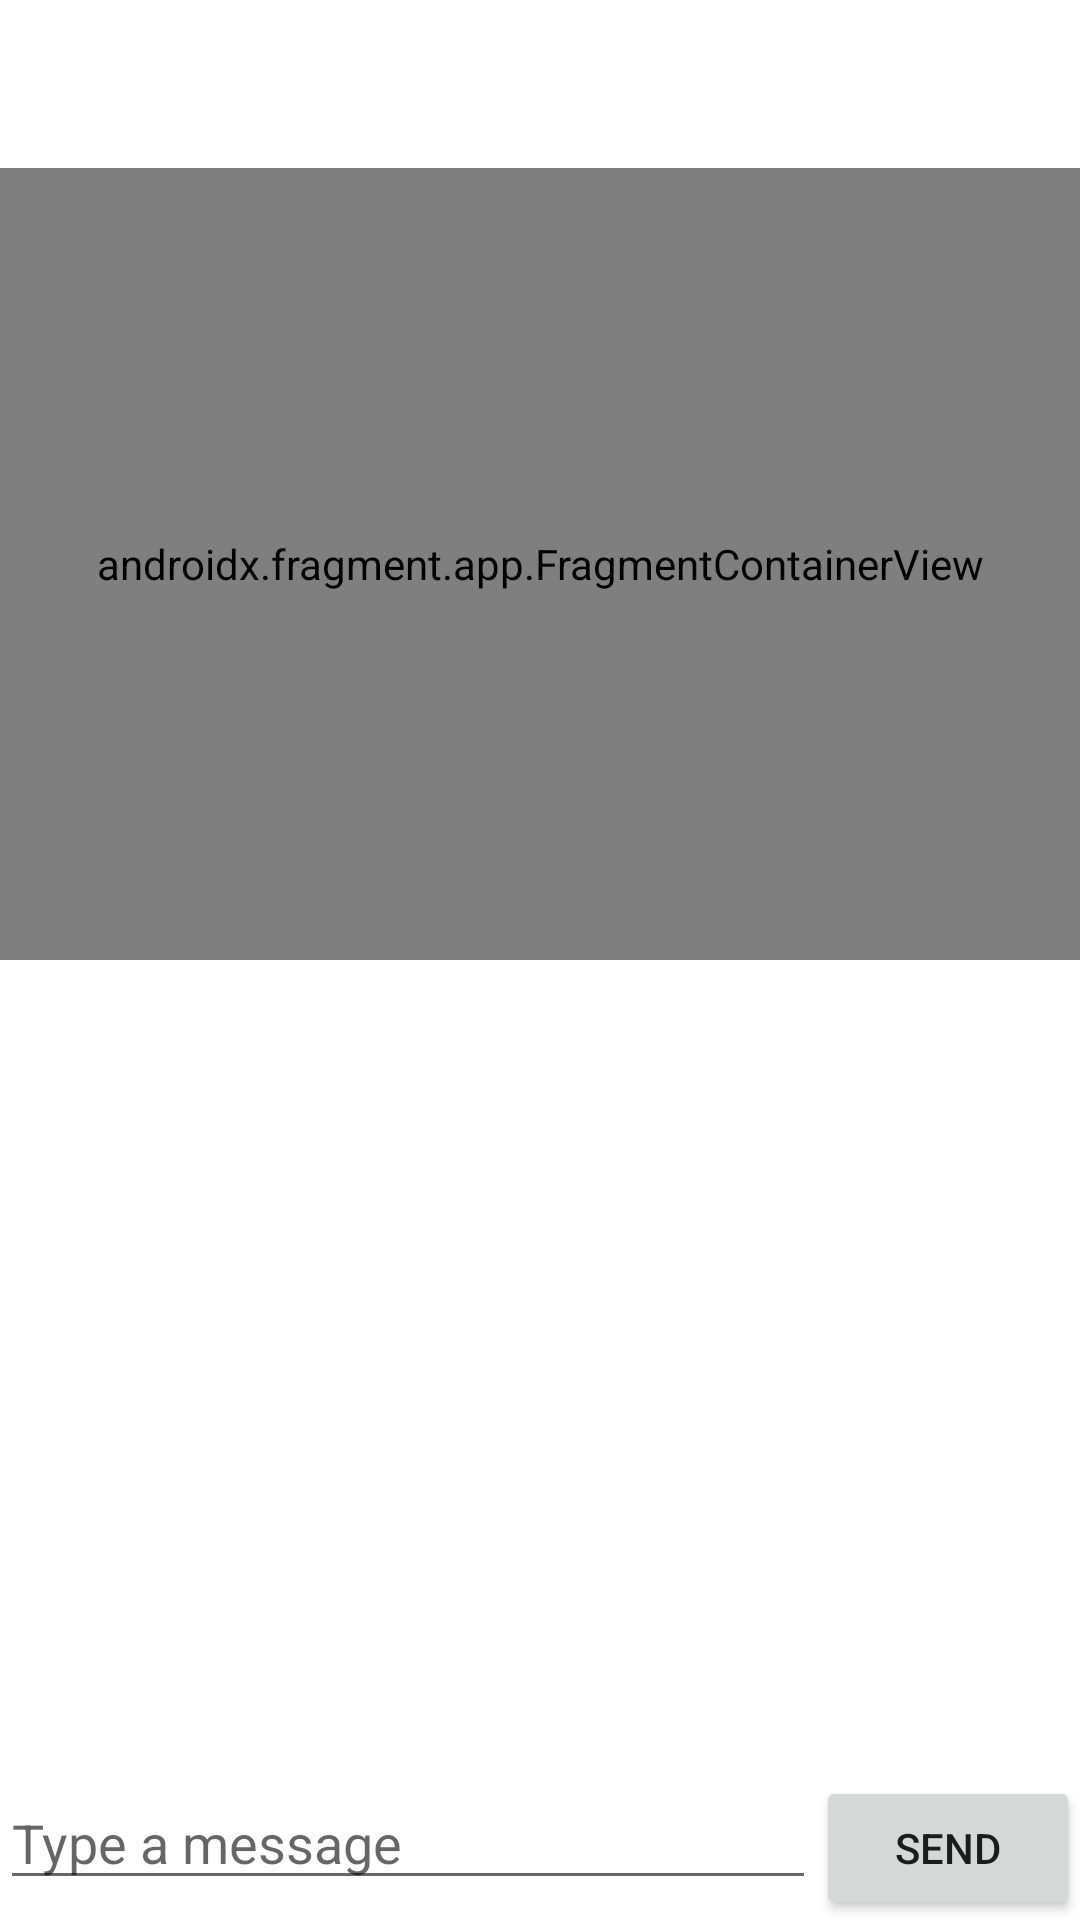

Write the Android layout XML for this screen, with the resource values it uses.
<!-- AndroidManifest.xml: application theme AppTheme -->
<!-- res/layout/activity_main.xml -->
<?xml version="1.0" encoding="utf-8"?>
<androidx.coordinatorlayout.widget.CoordinatorLayout xmlns:android="http://schemas.android.com/apk/res/android"
    xmlns:app="http://schemas.android.com/apk/res-auto"
    xmlns:tools="http://schemas.android.com/tools"
    android:layout_width="match_parent"
    android:layout_height="match_parent"
    android:background="@android:color/transparent">

    <LinearLayout
        android:id="@+id/linearLayout"
        android:layout_width="match_parent"
        android:layout_height="match_parent"
        android:orientation="vertical"> 

        <RelativeLayout
            android:id="@+id/relativeLayout"
            android:layout_width="match_parent"
            android:layout_height="0dp"
            android:layout_weight="1"
            android:orientation="vertical">

            <androidx.fragment.app.FragmentContainerView
                android:id="@+id/fragment_container"
                android:name="androidx.navigation.fragment.NavHostFragment"
                android:layout_width="match_parent"
                android:layout_height="match_parent"
                android:layout_marginTop="?android:attr/actionBarSize"
                android:background="@android:color/transparent"
                android:keepScreenOn="true"
                app:defaultNavHost="true"
                app:navGraph="@navigation/nav_graph"
                tools:context=".MainActivity" />

            <ImageButton
                android:id="@+id/btnOpenPopup"
                android:layout_width="43dp"
                android:layout_height="46dp"
                android:layout_alignParentRight="true"
                android:backgroundTint="#00FFFFFF"
                android:scaleType="centerCrop"
                app:layout_anchorGravity="end|top" />

        </RelativeLayout>

        <androidx.constraintlayout.widget.ConstraintLayout
            android:id="@+id/constraintLayout"
            android:layout_width="match_parent"
            android:layout_height="0dp"
            android:layout_weight="1"> 

            <androidx.recyclerview.widget.RecyclerView
                android:id="@+id/list_rv"
                android:layout_width="match_parent"
                android:layout_height="0dp"
                android:layout_weight="1"
                app:layout_constraintBottom_toTopOf="@+id/message_layout"
                app:layout_constraintEnd_toEndOf="parent"
                app:layout_constraintStart_toStartOf="parent"
                app:layout_constraintTop_toTopOf="parent" />

            <LinearLayout
                android:id="@+id/message_layout"
                android:layout_width="match_parent"
                android:layout_height="wrap_content"
                android:orientation="horizontal"
                app:layout_constraintBottom_toBottomOf="parent"
                app:layout_constraintEnd_toEndOf="parent"
                app:layout_constraintStart_toStartOf="parent">

                <EditText
                    android:id="@+id/message_et"
                    android:layout_width="0dp"
                    android:layout_height="wrap_content"
                    android:layout_weight="1"
                    android:hint="Type a message"
                    android:singleLine="true" />

                <Button
                    android:id="@+id/submit_btn"
                    android:layout_width="wrap_content"
                    android:layout_height="wrap_content"
                    android:text="Send" />

            </LinearLayout>

        </androidx.constraintlayout.widget.ConstraintLayout>
    </LinearLayout>



</androidx.coordinatorlayout.widget.CoordinatorLayout>
<!-- resources referenced by this layout -->
<resources>
  <style name="AppTheme" parent="Theme.MaterialComponents.Light.NoActionBar">
          
          <item name="colorPrimary">@color/mp_color_primary</item>
          <item name="colorPrimaryVariant">@color/mp_color_primary_variant</item>
          <item name="colorPrimaryDark">@color/mp_color_primary_dark</item>
          
          <item name="colorSecondary">@color/mp_color_secondary</item>
          <item name="colorSecondaryVariant">@color/mp_color_secondary_variant</item>
          <item name="colorError">@color/mp_color_error</item>
          
          <item name="android:statusBarColor">?attr/colorPrimary</item>
          
      </style>
  <color name="mp_color_primary">#007F8B</color>
  <color name="mp_color_primary_variant">#12B5CB</color>
  <color name="mp_color_primary_dark">#00676D</color>
  <color name="mp_color_secondary">#FBBC04</color>
  <color name="mp_color_secondary_variant">#F9AB00</color>
  <color name="mp_color_error">#B00020</color>
</resources>
